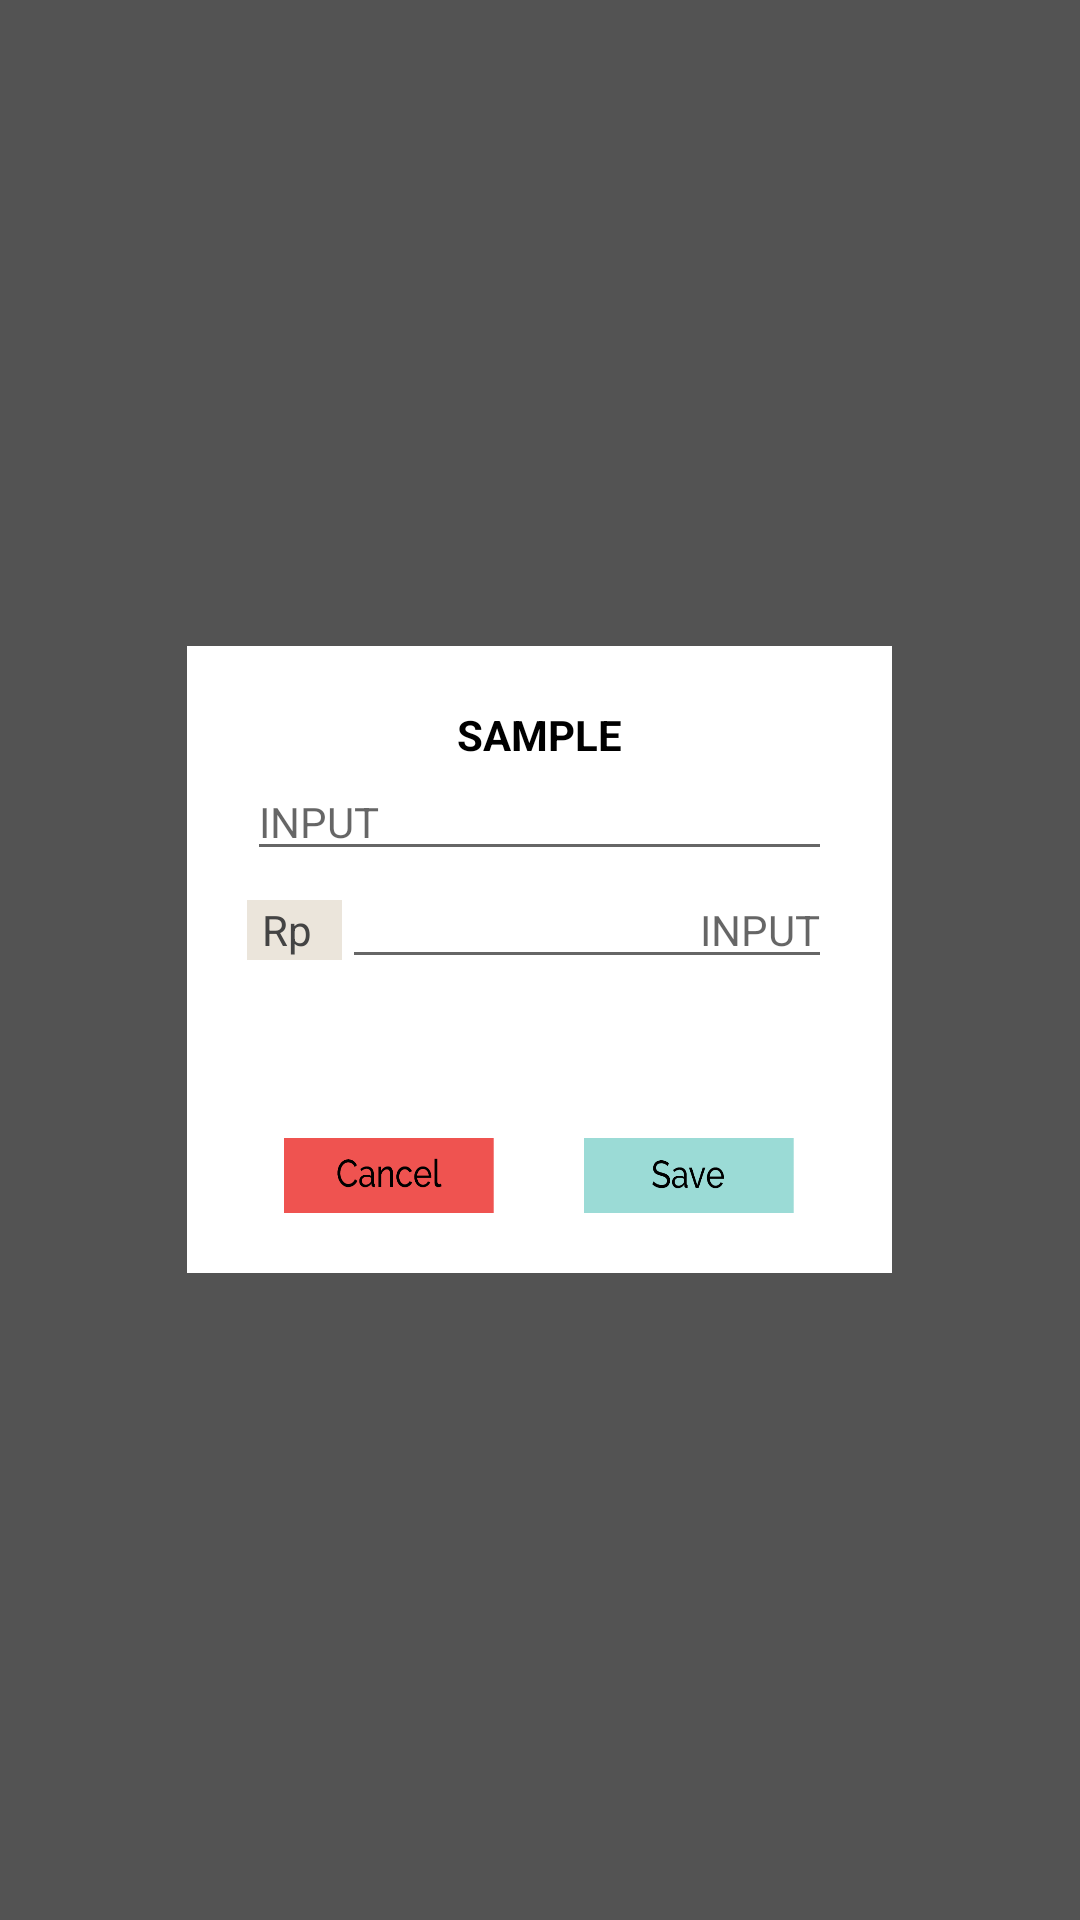

Layout XML and referenced resources for this Android screen:
<!-- AndroidManifest.xml: application theme AppTheme -->
<!-- res/layout/fragment_wishlist_change_1.xml -->
<?xml version="1.0" encoding="utf-8"?>
<RelativeLayout
    xmlns:android="http://schemas.android.com/apk/res/android"
    android:id="@+id/rl_fragment_wishlist_change_text"
    android:orientation="vertical"
    android:layout_width="match_parent"
    android:layout_height="match_parent"
    android:background="#AA000000">
    <RelativeLayout
        android:layout_width="275dp"
        android:layout_height="wrap_content"
        android:id="@+id/background_pop_up_putih"
        android:layout_centerInParent="true">
        <LinearLayout
            android:layout_width="match_parent"
            android:layout_height="wrap_content"
            android:background="@android:color/white"
            android:layout_margin="20dp"
            android:orientation="vertical"
            android:padding="20dp"
            android:gravity="center">
            <TextView
                android:id="@+id/tv_title"
                android:layout_width="wrap_content"
                android:layout_height="wrap_content"
                android:text="SAMPLE"
                android:textStyle="bold"
                android:textColor="#000000"
                android:layout_marginBottom="@dimen/titleBotSpaceWishBox"/>
            <LinearLayout
                android:id="@+id/ll_nama"
                android:layout_width="match_parent"
                android:layout_height="wrap_content"
                android:orientation="horizontal">
                <EditText
                    android:id="@+id/et_input"
                    android:layout_width="0dp"
                    android:layout_height="wrap_content"
                    android:layout_weight="1"
                    android:hint="INPUT"
                    android:textSize="14sp"/>
            </LinearLayout>
            <LinearLayout
                android:id="@+id/ll_target"
                android:layout_width="match_parent"
                android:layout_height="wrap_content"
                android:orientation="horizontal">
                <TextView
                    android:height="20dp"
                    android:paddingLeft="5dp"
                    android:paddingRight="10dp"
                    android:layout_width="wrap_content"
                    android:layout_height="wrap_content"
                    android:text="Rp"
                    android:gravity="center"
                    android:textColor="@color/colorSecondaryBlack"
                    android:background="@color/colorBackgorundLightBrown"/>
                <EditText
                    android:id="@+id/edit_target"
                    android:layout_width="0dp"
                    android:layout_height="wrap_content"
                    android:layout_weight="1"
                    android:hint="INPUT"
                    android:textSize="14sp"
                    android:gravity="right" />
            </LinearLayout>
            <LinearLayout
                android:layout_width="wrap_content"
                android:layout_height="wrap_content"
                android:layout_marginTop="@dimen/buttonTopSpaceWishBox"
                android:layout_gravity="center">
                <Button
                    android:id="@+id/btn_cancel"
                    android:background="@drawable/btn_cancel"
                    android:layout_width="70dp"
                    android:layout_height="25dp"
                    android:layout_marginTop="3dp"
                    android:layout_marginRight="30dp"/>
                <Button
                    android:id="@+id/btn_save"
                    android:background="@drawable/btn_save"
                    android:layout_width="@dimen/btn_wishlist_width_normal"
                    android:layout_height="@dimen/btn_wishlist_height_normal"
                    android:layout_marginTop="3dp"/>
            </LinearLayout>
        </LinearLayout>
    </RelativeLayout>
</RelativeLayout>
<!-- resources referenced by this layout -->
<resources>
  <color name="colorBackgorundLightBrown">#ebe5db</color>
  <color name="colorSecondaryBlack">#444444</color>
  <dimen name="btn_wishlist_height_normal">25dp</dimen>
  <dimen name="btn_wishlist_width_normal">70dp</dimen>
  <dimen name="buttonTopSpaceWishBox">50dp</dimen>
  <!-- drawable btn_cancel: png bitmap (drawable, 8256 bytes) -->
  <!-- drawable btn_save: png bitmap (drawable, 8095 bytes) -->
  <style name="AppTheme" parent="Theme.AppCompat.Light.NoActionBar">
          
          <item name="colorPrimary">@color/colorPrimary</item>
          <item name="colorPrimaryDark">@color/colorOverflow</item>
          <item name="colorAccent">@color/colorAccent</item>
      </style>
  <color name="colorPrimary">#f2a30e</color>
  <color name="colorOverflow">#A600857e</color>
  <color name="colorAccent">#FF4081</color>
</resources>
